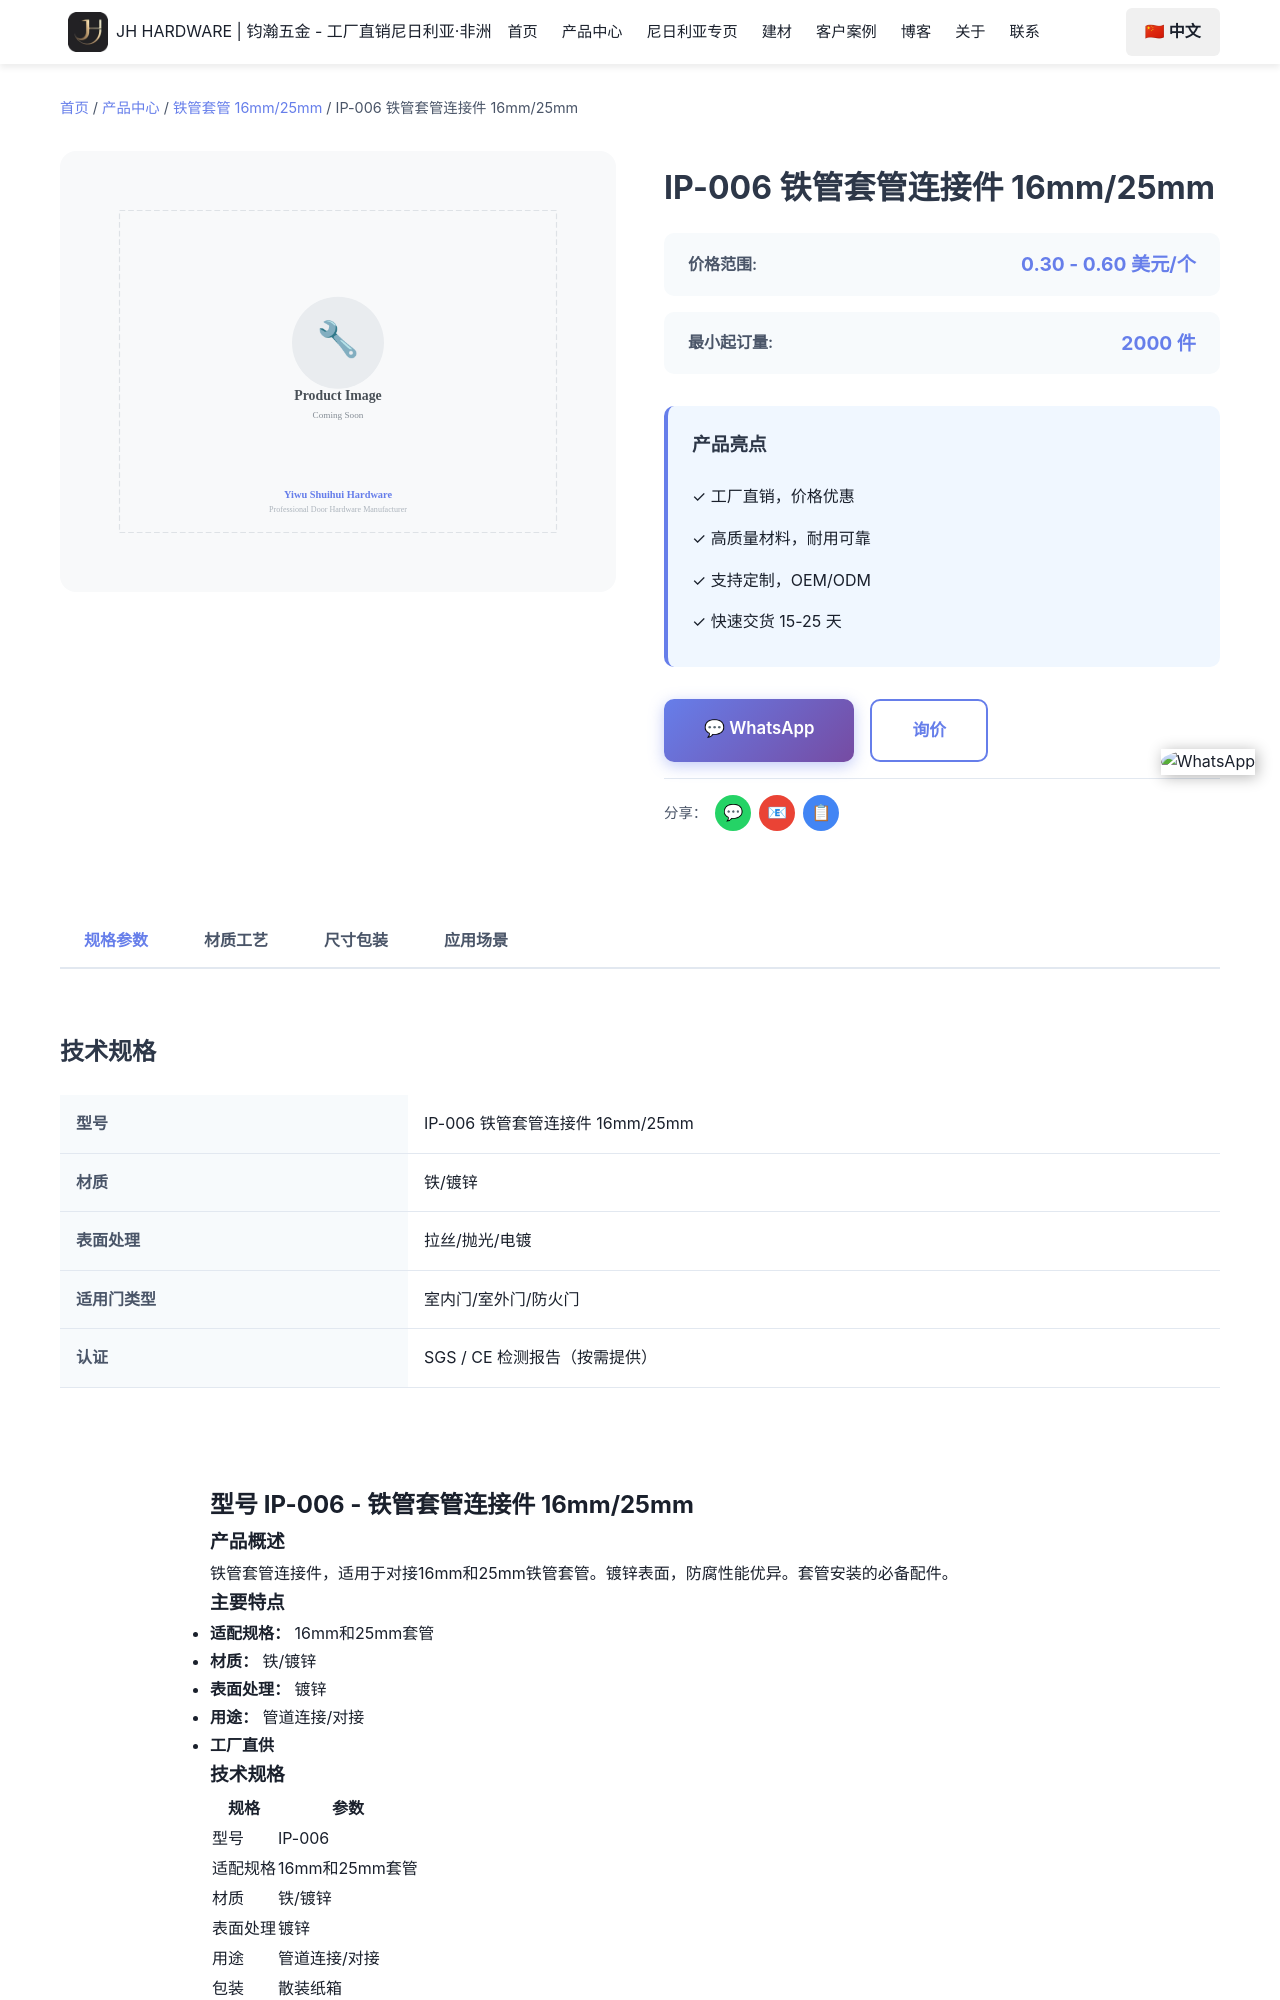

repository: Tommy9959/tommy-hardware-cn · page: zh/products/iron-casing-pipes/sp-006/index.html · generator: jekyll

---
product_name: 铁管套管连接件 16mm/25mm
price_range: 0.30 - 0.60 美元/个
moq: 2000 件
material: 铁/镀锌
finish: 镀锌
application: 管道连接/对接
lead_time: 15-25 天
tags:
- 铁管套管
- 16mm铁管套管
- 25mm铁管套管
- 铁管批发
- 建筑预埋管
- 套管连接件
- SOLA五金
features:
- 16mm和25mm精准适配
- 镀锌防腐
- 安装简便
- 工厂直销价格
- 快速发运至尼日利亚
specifications:
- 适配规格：16mm和25mm套管
- 材质：铁/镀锌
- 表面处理：镀锌
- 用途：管道连接/对接
- 最小起订量：2000件
- 交货时间：15-25天
seotitle: "IP-006 铁管套管连接件 16mm/25mm批发 $0.30-0.60/个"
title: "IP-006 铁管套管连接件 16mm/25mm"
description: "IP-006铁管套管连接件16mm/25mm批发，铁/镀锌，镀锌，FOB义乌$0.30-0.60/个，2000件起订，15-25天出货，可混柜发尼日利亚。"
faqs:
  - question: "IP-006 的批发价是多少？"
    answer: "FOB 义乌 0.30 - 0.60 美元/个。价格随数量、表面处理（镀锌）与包装方式浮动；可以和其他型号混进同一个 20ft 或 40HQ 柜。"
  - question: "IP-006
